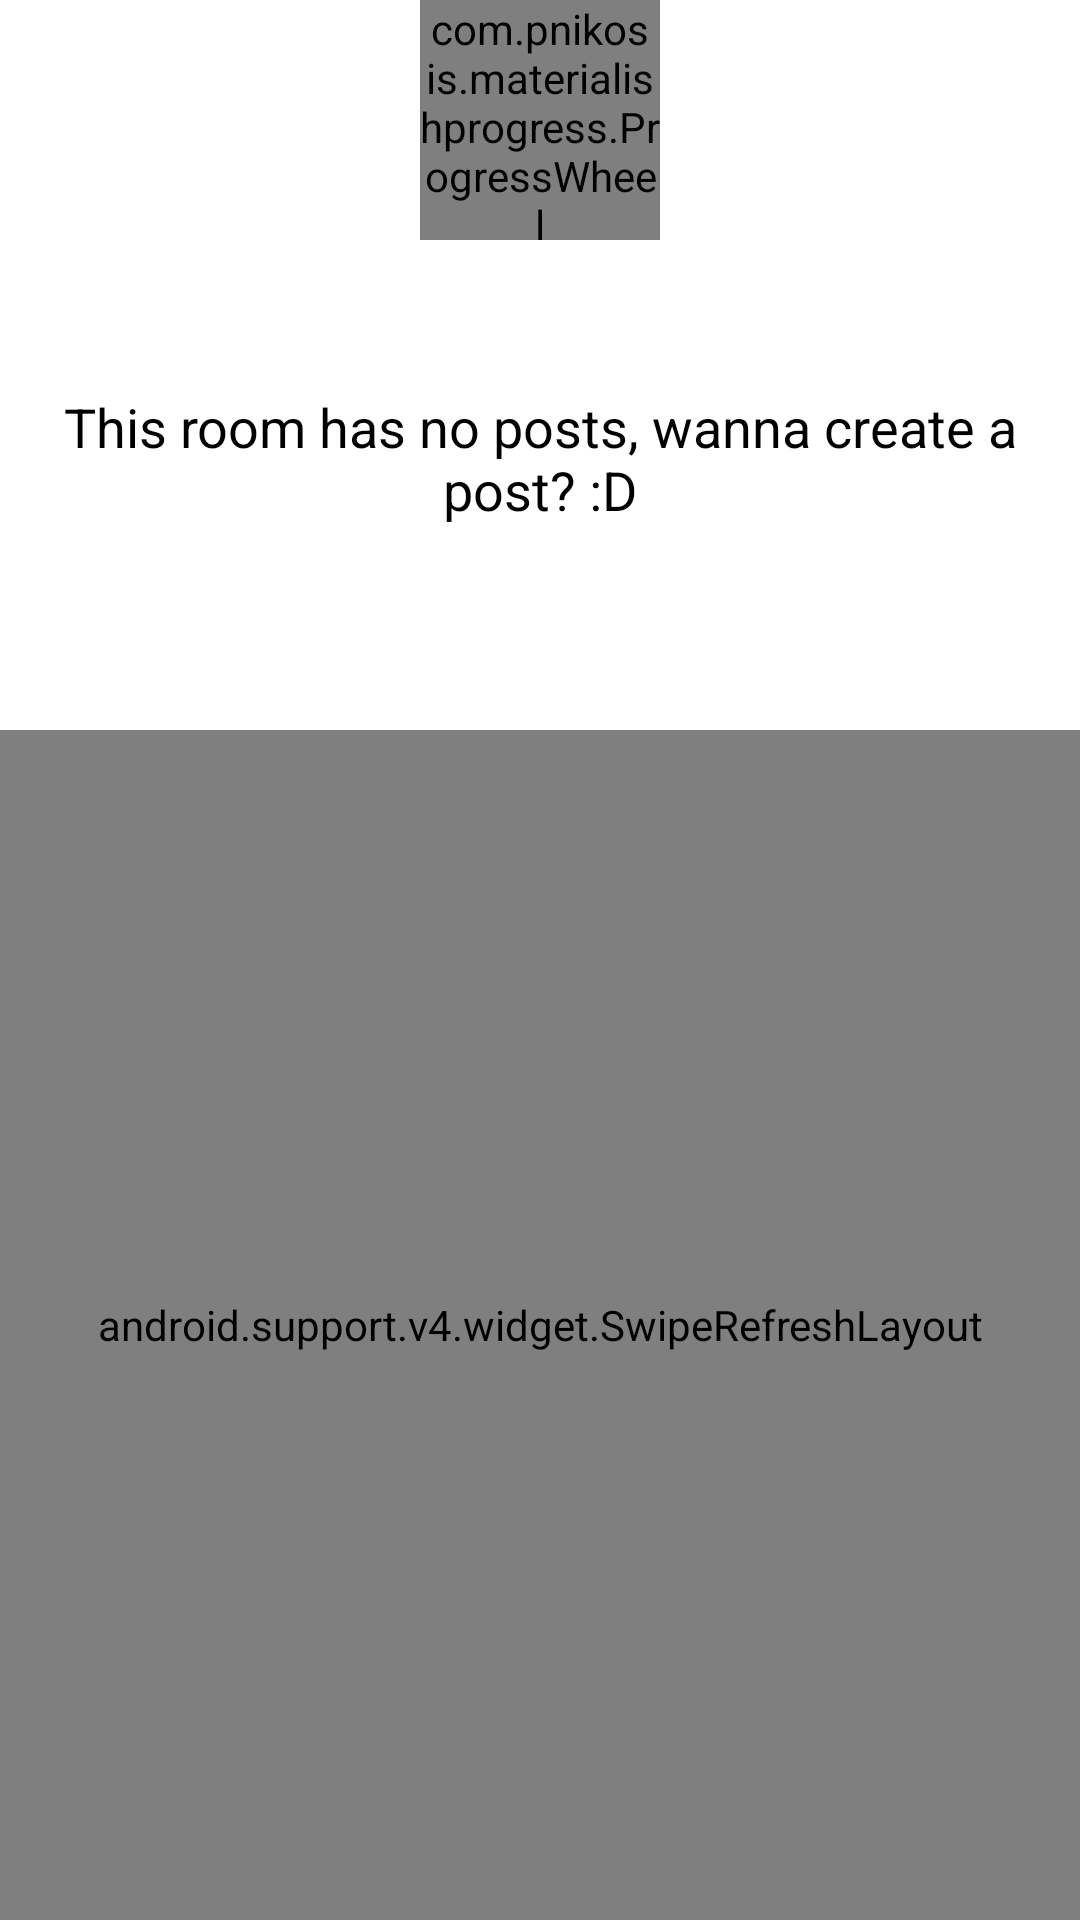

Android layout source for this screen:
<!-- AndroidManifest.xml: application theme AppTheme -->
<!-- res/layout/fragment_room_content.xml -->
<FrameLayout xmlns:android="http://schemas.android.com/apk/res/android"
    xmlns:tools="http://schemas.android.com/tools" android:layout_width="match_parent"
    xmlns:card_view="http://schemas.android.com/apk/res-auto"
    android:layout_height="match_parent"
    tools:context="com.ozu.ozmo.ozmopol.FragmentRoomContent"
    xmlns:wheel="http://schemas.android.com/apk/res-auto"
    android:background="@color/whiteColor">
    <LinearLayout
        android:layout_width="match_parent"
        android:layout_height="match_parent"
        android:orientation="vertical">



        <com.pnikosis.materialishprogress.ProgressWheel
            android:id="@+id/room_content_progress_wheel"
            android:layout_width="80dp"
            android:layout_height="80dp"
            android:layout_gravity="center"
            android:layout_centerHorizontal="true"
            android:layout_centerVertical="true"
            wheel:matProg_barColor="#5588FF"
            wheel:matProg_progressIndeterminate="true" />

        <TextView
            android:layout_width="wrap_content"
            android:layout_height="wrap_content"
            android:gravity="center"
            android:paddingTop="50dp"
            android:paddingBottom="20dp"
            android:textAppearance="?android:attr/textAppearanceMedium"
            android:text="This room has no posts, wanna create a post? :D"
            android:id="@+id/tv_empty_room"
            android:layout_gravity="center_horizontal" />

        <Button
            android:layout_width="wrap_content"
            android:layout_height="wrap_content"
            android:text="Create A Post"
            android:textColor="@color/whiteColor"
            android:background="@color/md_green_600"
            android:padding="10dp"
            android:id="@+id/btn_create_post"
            android:layout_gravity="right" />

        <android.support.v4.widget.SwipeRefreshLayout
            xmlns:android="http://schemas.android.com/apk/res/android"
            android:id="@+id/room_content_swipe_container"
            android:layout_width="match_parent"
            android:layout_height="match_parent">
            <com.etsy.android.grid.StaggeredGridView
                xmlns:android="http://schemas.android.com/apk/res/android"
                xmlns:app="http://schemas.android.com/apk/res-auto"
                android:id="@+id/room_content_grid_view"
                android:layout_width="match_parent"
                android:layout_height="match_parent"
                app:item_margin="10dp"
                app:column_count_portrait="1"
                app:column_count_landscape="1"/>
        </android.support.v4.widget.SwipeRefreshLayout>
    </LinearLayout>

</FrameLayout>
<!-- resources referenced by this layout -->
<resources>
  <color name="whiteColor">#FFFFFF</color>
  <style name="AppTheme" parent="android:Theme.Holo.Light.DarkActionBar">
          
      </style>
</resources>
